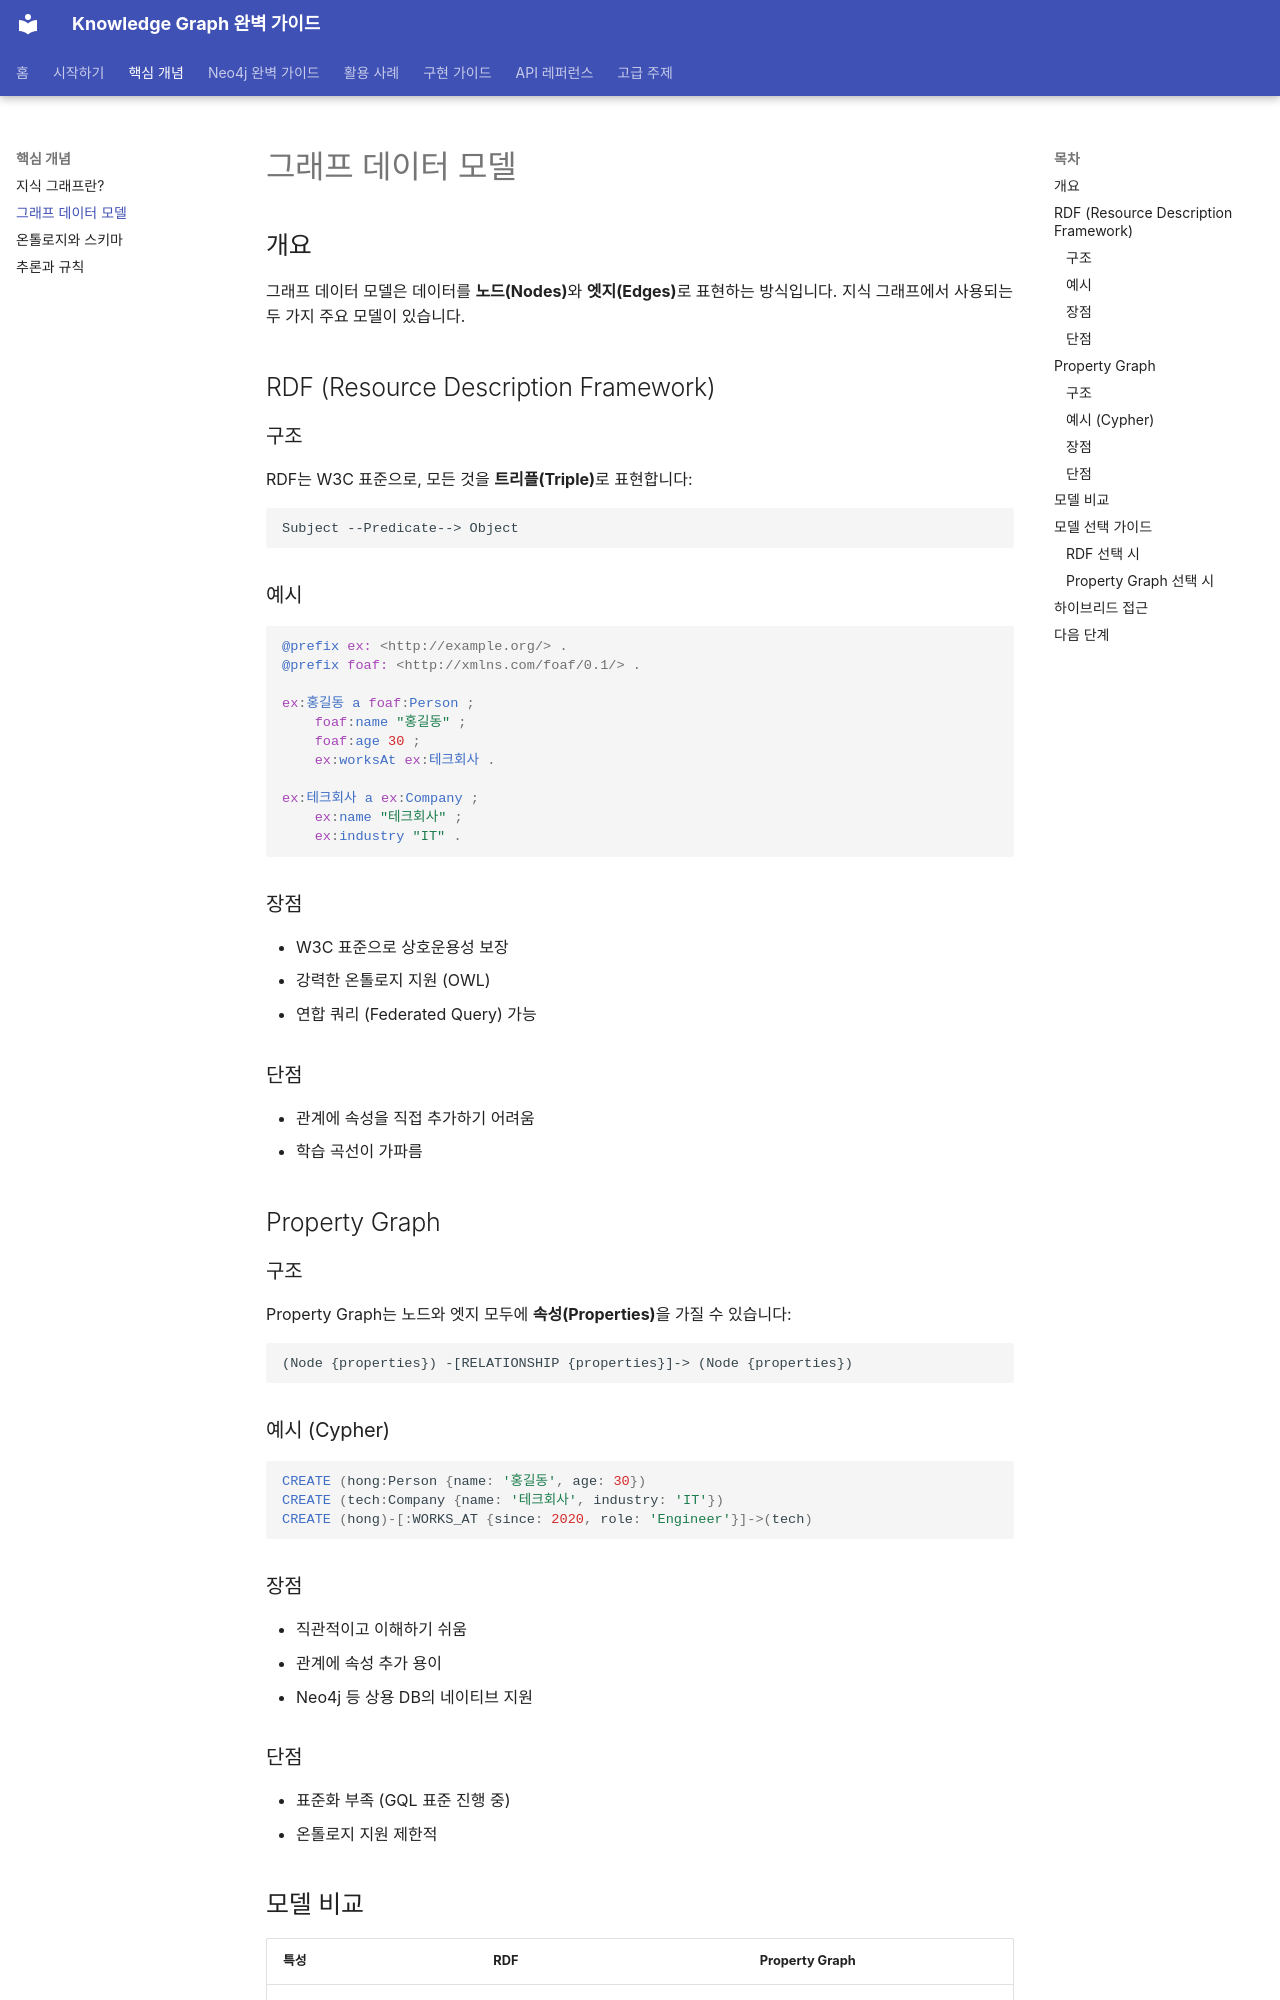

repository: mypalesong/ngraph · page: concepts/graph-data-model/index.html · generator: mkdocs

# 그래프 데이터 모델

## 개요

그래프 데이터 모델은 데이터를 **노드(Nodes)**와 **엣지(Edges)**로 표현하는 방식입니다. 지식 그래프에서 사용되는 두 가지 주요 모델이 있습니다.

## RDF (Resource Description Framework)

### 구조

RDF는 W3C 표준으로, 모든 것을 **트리플(Triple)**로 표현합니다:

```
Subject --Predicate--> Object
```

### 예시

```turtle
@prefix ex: <http://example.org/> .
@prefix foaf: <http://xmlns.com/foaf/0.1/> .

ex:홍길동 a foaf:Person ;
    foaf:name "홍길동" ;
    foaf:age 30 ;
    ex:worksAt ex:테크회사 .

ex:테크회사 a ex:Company ;
    ex:name "테크회사" ;
    ex:industry "IT" .
```

### 장점

- W3C 표준으로 상호운용성 보장
- 강력한 온톨로지 지원 (OWL)
- 연합 쿼리 (Federated Query) 가능

### 단점

- 관계에 속성을 직접 추가하기 어려움
- 학습 곡선이 가파름

## Property Graph

### 구조

Property Graph는 노드와 엣지 모두에 **속성(Properties)**을 가질 수 있습니다:

```
(Node {properties}) -[RELATIONSHIP {properties}]-> (Node {properties})
```

### 예시 (Cypher)

```cypher
CREATE (hong:Person {name: '홍길동', age: 30})
CREATE (tech:Company {name: '테크회사', industry: 'IT'})
CREATE (hong)-[:WORKS_AT {since: 2020, role: 'Engineer'}]->(tech)
```

### 장점

- 직관적이고 이해하기 쉬움
- 관계에 속성 추가 용이
- Neo4j 등 상용 DB의 네이티브 지원

### 단점

- 표준화 부족 (GQL 표준 진행 중)
- 온톨로지 지원 제한적
